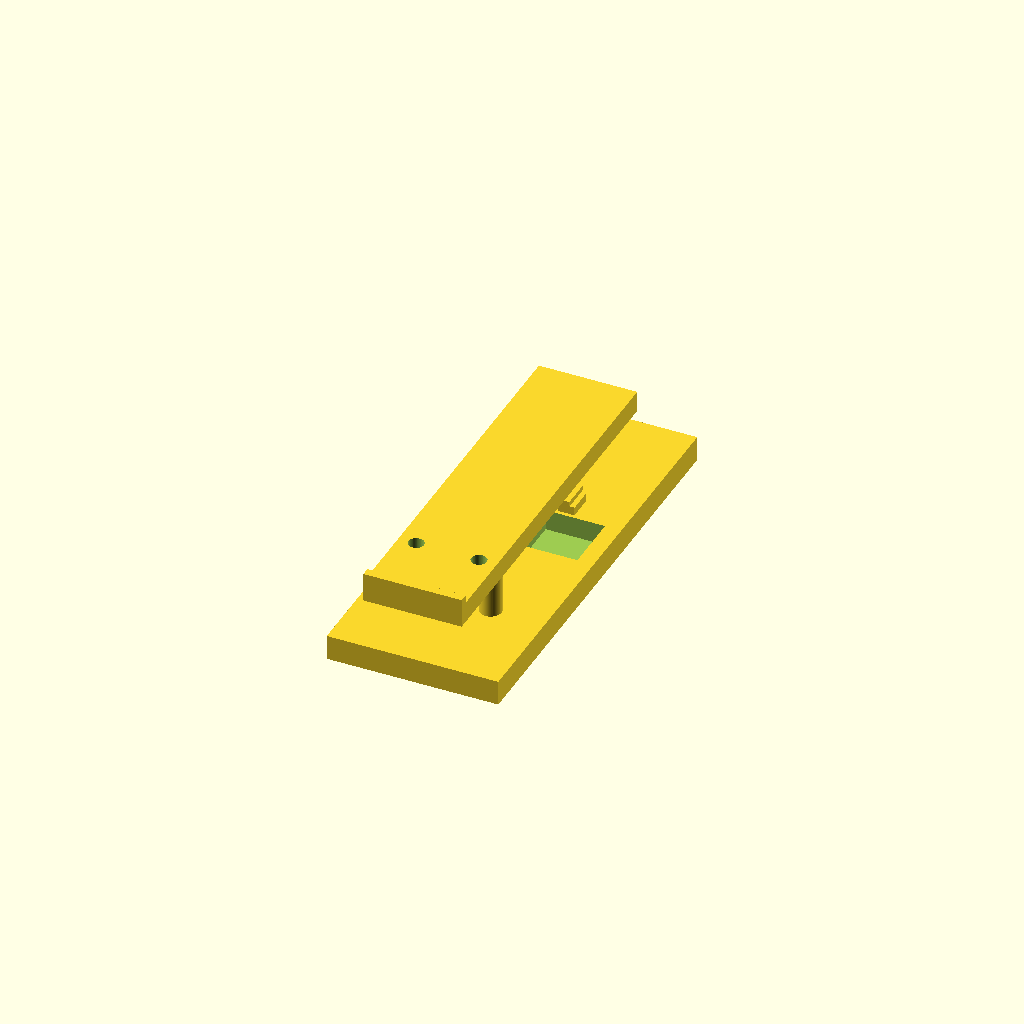
Cell 1 — every parameter at its default value.
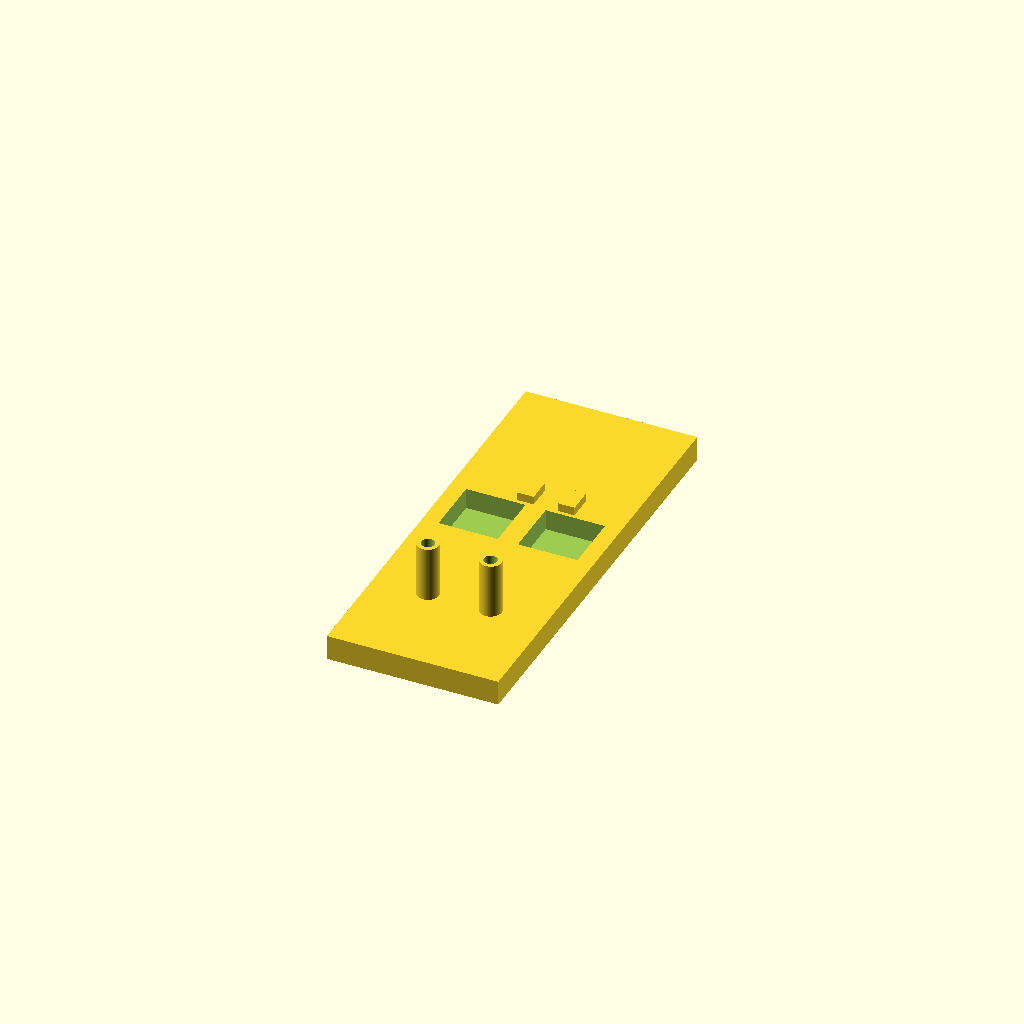
Cell 2: the same model with show_key = false.
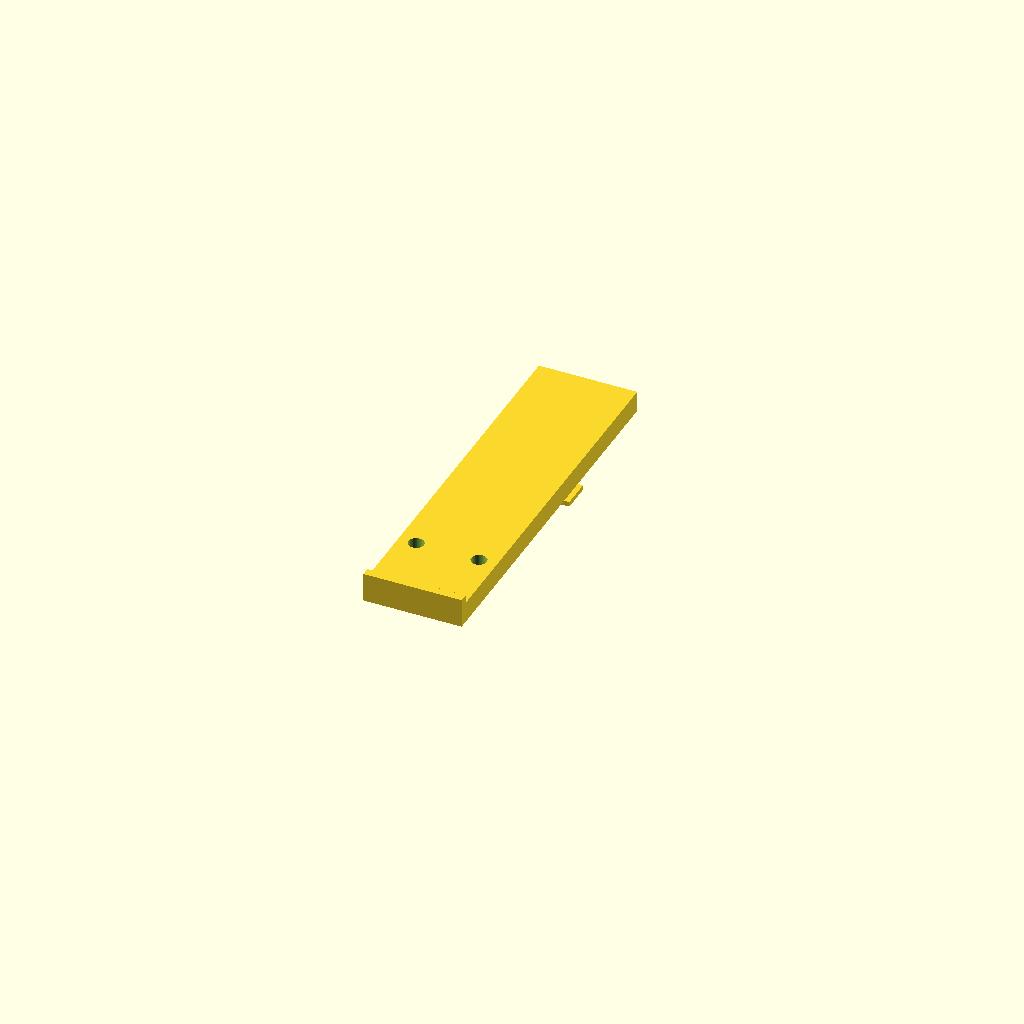
Cell 3: the same model with show_base = false.
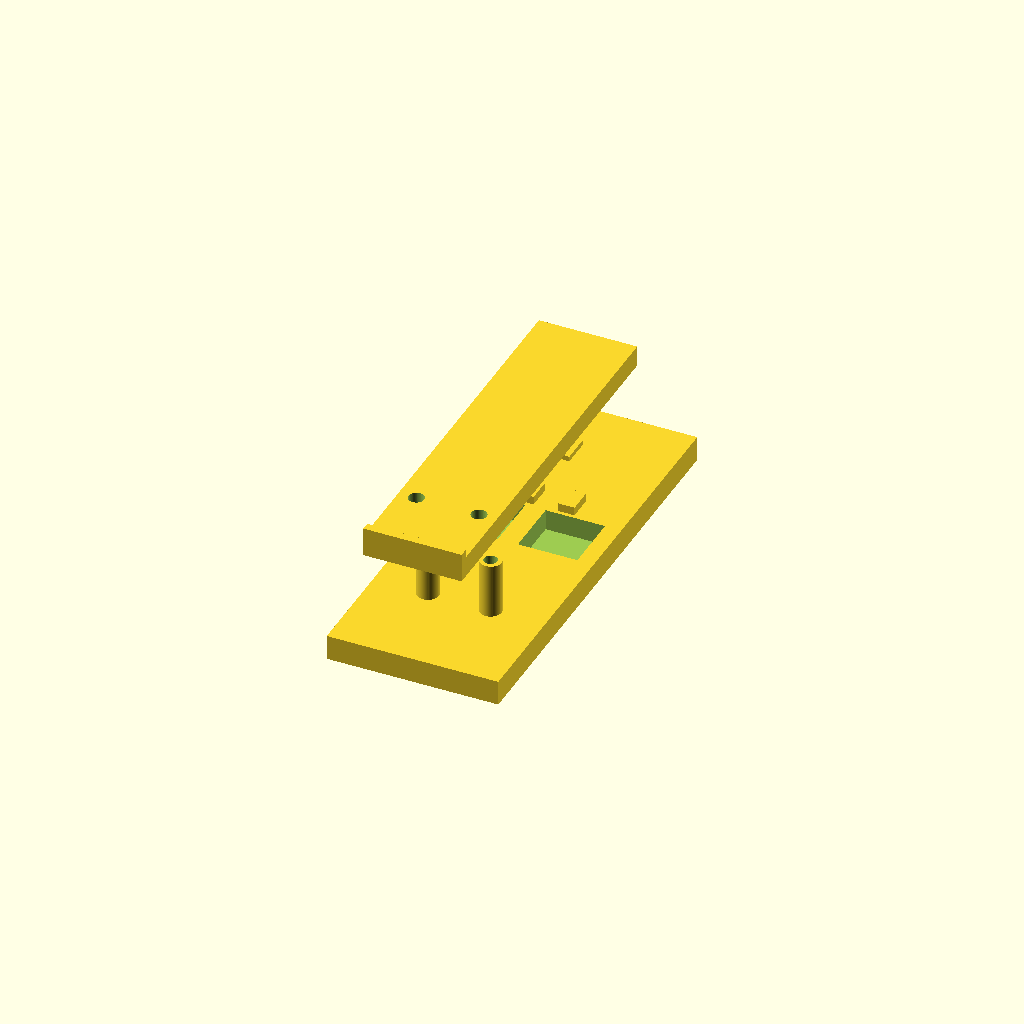
Cell 4: the same model with explode = 24.
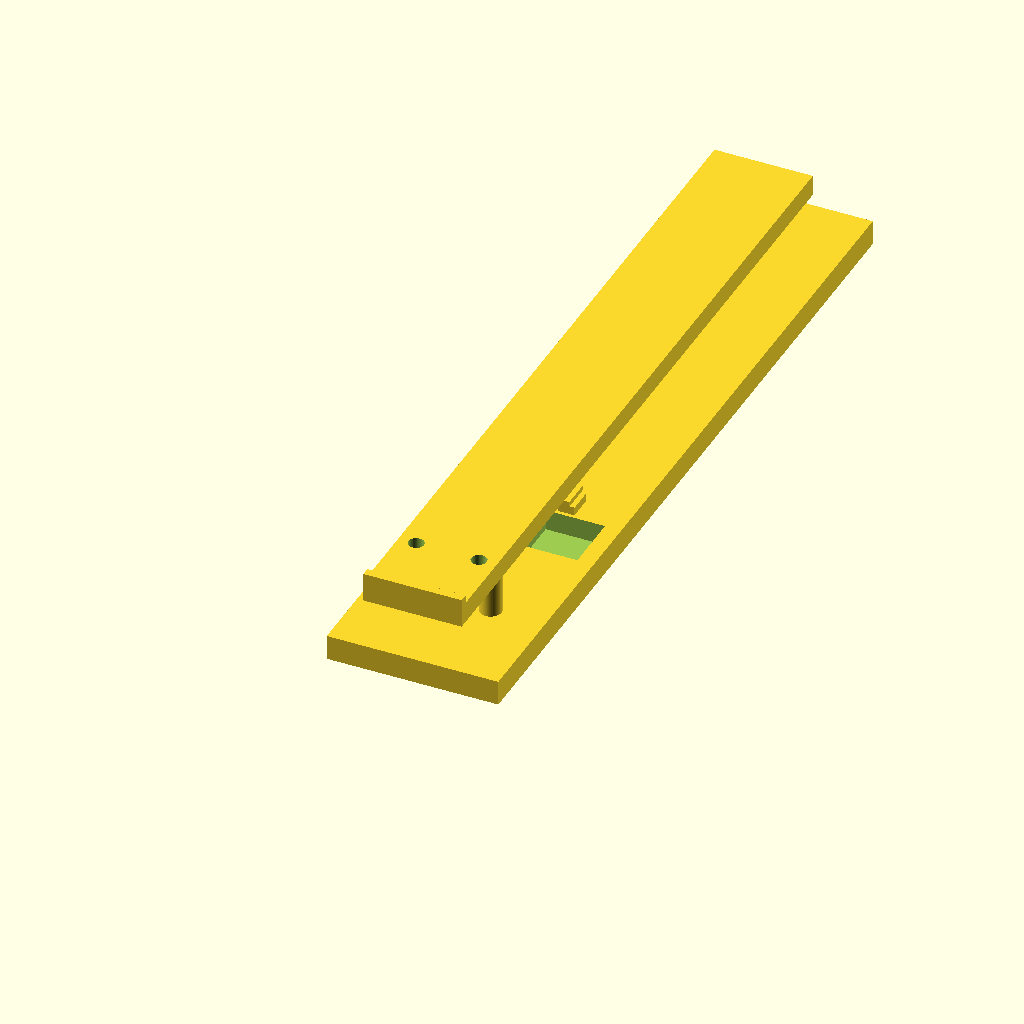
Cell 5: the same model with key_len = 180.
One fixed orthographic camera (rotation 55°, 0°, 25°; colour scheme Cornfield) for every cell.
Source of the model, openscad/random/midi_keyboard.scad:
/*
  1-key MVP: короткая “синт-клавиша” + 2 MX-свитча под ней + ступенька (A раньше, B позже)
  OpenSCAD: две детали
    - key()  : сама клавиша с направляющими отверстиями и двумя pads разной высоты
    - base() : основание с двумя стойками-направляющими (на M3) и карманами под MX

  Единицы: мм
  Советы:
   - Для прототипа печатай KEY и BASE отдельно.
   - KEY лучше печатать “верхом вверх” (плоской стороной на стол).
   - В BASE стойки лучше печатать вместе с основанием (или как отдельные детали).
   source: https://chatgpt.com/c/696551ba-1840-8330-857e-2754e7f56b41
*/

$fn = 64;

// -------------------- Параметры --------------------
show_key  = true;
show_base = true;
explode   = 12;  // разнос деталей для просмотра

// KEY (клавиша)
key_len = 90;
key_w   = 23.5;
key_t   = 5;

travel = 4.2;              // общий ход клавиши вниз (задаётся механикой упора)
pad_size = 7.0;            // квадратный "пятачок" под нажим на шток свитча
padA_h  = 2.0;             // высота A-pad
pad_delta = 0.8;           // B позже => B-pad ниже на pad_delta
padB_h  = padA_h - pad_delta;

// Направляющие (винты M3 как стойки)
guide_d_nom = 3.0;         // номинал M3
guide_hole_clear = 0.35;   // зазор под скольжение (увеличь до 0.45 если клинит)
guide_hole_d = guide_d_nom + 2*guide_hole_clear;

guide_spacing = 15.0;      // расстояние между направляющими по ширине
guide_from_front = 18.0;   // отступ оси направляющих от переднего края клавиши

// BASE (основание)
base_margin = 6;           // поля вокруг геометрии
base_t = 6;

// Стойки-направляющие (под винты M3)
post_d = 5.2;              // диаметр стойки (достаточно толстая для жёсткости)
post_h = key_t + travel + 4;   // высота стойки
post_hole_d = 3.2;         // отверстие под винт M3 (если хочешь винт насквозь)
post_hole = true;          // делать отверстие под винт в стойках?

// MX карманы (упрощённо, без "plate cutout" под защёлки)
mx_body_w = 14.2;          // квадрат под корпус MX (чуть с зазором)
mx_body_h = 14.2;
mx_pocket_depth = 5.0;     // глубина кармана
mx_center_spacing = 19.0;  // расстояние между центрами двух свитчей (подгони под свой корпус)

// Позиции свитчей относительно BASE (центр)
mx_y = base_margin + guide_from_front + 32;  // смещение назад: чтобы pads были ближе к центру клавиши
// ^ Можно подгонять: чем дальше назад, тем меньше "перекос" при нажатии пальцем спереди.

// -------------------- Сборка для превью --------------------
if (show_base) base();

if (show_key) translate([0,0, base_t + explode]) key();

// -------------------- Деталь: KEY --------------------
module key(){
  difference(){
    union(){
      // Основная пластина
      translate([-key_w/2, 0, 0])
        cube([key_w, key_len, key_t], center=false);

      // A-pad и B-pad снизу (разной высоты)
      // Размещаем pads над центрами MX-свитчей.
      // Их Y-координаты должны совпасть с mx_y в base().
      for (i=[-0.5, 0.5]){
        // A-pad слева (i=-0.5), B-pad справа (i=0.5)
        pad_h = (i < 0) ? padA_h : padB_h;

        translate([i*mx_center_spacing - pad_size/2, mx_y - pad_size/2, -pad_h])
          cube([pad_size, pad_size, pad_h], center=false);
      }

      // Небольшой "бортик" спереди (опционально, чтобы палец не соскальзывал)
      translate([-key_w/2, 0, key_t])
        cube([key_w, 2.0, 2.0], center=false);
    }

    // Отверстия под направляющие (сквозь клавишу)
    for (i=[-0.5, 0.5]){
      translate([i*guide_spacing, guide_from_front, -1])
        cylinder(d=guide_hole_d, h=key_t+2);
    }
  }
}

// -------------------- Деталь: BASE --------------------
module base(){
  // Размер основания по длине под KEY и механику
  base_len = key_len + base_margin*2;
  base_w   = max(key_w + base_margin*2, mx_center_spacing + base_margin*2 + 10);

  difference(){
    union(){
      // Плита основания
      translate([-base_w/2, 0, 0])
        cube([base_w, base_len, base_t], center=false);

      // Стойки-направляющие
      for (i=[-0.5, 0.5]){
        translate([i*guide_spacing, base_margin + guide_from_front, base_t])
          cylinder(d=post_d, h=post_h);
      }

      // Простые "стопы" (упоры) сверху основания, чтобы ограничить ход клавиши (опционально)
      // Идея: клавиша упирается не в свитчи, а в эти стопы/демпфер.
      // На прототипе можно просто наклеить TPU/силикон на эти зоны.
      stop_w = 4;
      stop_h = 2;
      stop_y = mx_y + 8; // чуть позади свитчей
      for (i=[-0.5, 0.5]){
        translate([i*(key_w/2 - stop_w/2), stop_y, base_t])
          cube([stop_w, 6, stop_h], center=false);
      }
    }

    // Карманы под два MX-свитча (упрощённые)
    for (i=[-0.5, 0.5]){
      translate([i*mx_center_spacing - mx_body_w/2, mx_y - mx_body_h/2, base_t - mx_pocket_depth])
        cube([mx_body_w, mx_body_h, mx_pocket_depth+0.2], center=false);
    }

    // Отверстия под стойки (если хочешь винт M3)
    if (post_hole){
      for (i=[-0.5, 0.5]){
        translate([i*guide_spacing, base_margin + guide_from_front, base_t - 1])
          cylinder(d=post_hole_d, h=post_h + base_t + 2);
      }
    }
  }

  // Визуализация мест свитчей (не вырез, просто подсказка)
  //comment_switches();
}

// Подсказка (не используется): отрисовать "макеты" свитчей
module comment_switches(){
  color("gray", 0.3)
  for (i=[-0.5, 0.5]){
    translate([i*mx_center_spacing, mx_y, base_t])
      cube([14,14,10], center=true);
  }
}
Parameter table extracted from the source (name, type, default, range or options):
show_key: bool, default true
show_base: bool, default true
explode: number, default 12
key_len: number, default 90
key_w: number, default 23.5
key_t: number, default 5
travel: number, default 4.2
pad_size: number, default 7
padA_h: number, default 2
pad_delta: number, default 0.8
guide_d_nom: number, default 3
guide_hole_clear: number, default 0.35
guide_spacing: number, default 15
guide_from_front: number, default 18
base_margin: number, default 6
base_t: number, default 6
post_d: number, default 5.2
post_hole_d: number, default 3.2
post_hole: bool, default true
mx_body_w: number, default 14.2
mx_body_h: number, default 14.2
mx_pocket_depth: number, default 5
mx_center_spacing: number, default 19
